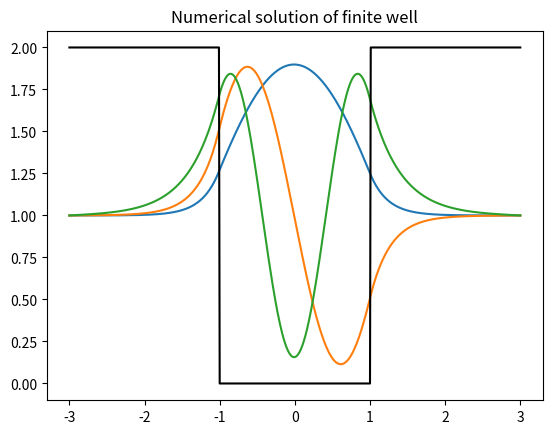

This chart was generated by the following Python code:
'''Author- MD ELIOUS ALI MONDAL
   Created - 20/12/17'''
#solving the schroedinger equation for finite well
import time
start = time.perf_counter()
import numpy as np
import matplotlib.pyplot as plt

#step size for x
h = 0.01

#no. of x points
n = int(6/h)+1

#defining the potential
def V(x):
    '''returns V as a function of x'''
    if x < -1 or x > 1:
        return 10
    elif x >= -1 and x <= 1:
        return 0

#defining the function to carry out Numerov method
def Numerov(x,y1,y2,E):
    '''returns y[i+1] value'''
    u = 1 - (1/6.)*(h**2)*(V(x)-E)
    return ((12-10*u)*y1-u*y2)/u

#generating the arrays to store the x and Psi values
x = np.linspace(-3,3,601)
y = np.zeros(n)
z = 0.000001
y[1] = z*h

#defining a function to carry out Numerov for a given E
def Psi(E):
    for i in range(2,n):
        y[i] = Numerov(x[i],y[i-1],y[i-2],E)
    N_const = 0                 #Inverse of square of Normalisation constant
    for j in y:
        N_const = N_const + j*j*h
    A = 1.0/np.sqrt(N_const)
    m = A*y
    return(m[-1],m)

#finding the energy values
Eigenvalues = []
a = np.linspace(0.1,9.9,100)
P = np.array([Psi(i)[0] for i in a])
for i in range(len(P)-1):
    if (P[i]<0 and P[i+1]>0) or (P[i]>0 and P[i+1]<0):
        #print(P[i],P[i+1])
        low = a[i]
        high = a[i+1]
        mid = (low + high)/2.
        #iteration = 0
        while abs(Psi(mid)[0]) > h**2:
            mid = (low + high)/2.
            if P[i] < 0:
                if Psi(mid)[0] < 0:
                    low = mid
                else:
                    high = mid
            elif P[i] > 0:
                if Psi(mid)[0] > 0:
                    low = mid
                else:
                    high = mid
            #iteration +=1
        Eigenvalues.append(mid)
        #print(iteration)

end = time.perf_counter()
time_taken = end - start
print(Eigenvalues)
print('Time taken to execute the code is ',time_taken,' seconds')

plt.figure(1)
plt.title('Numerical solution of finite well')
#Plotting the obtained wavefunction
for i in Eigenvalues:
    q = Psi(i) #0.813086, 3.1956 , 6.8963
    plt.plot(x,q[1]+1)

V = np.array([V(i)/5. for i in x])
plt.plot(x,V,'black')
plt.show()
